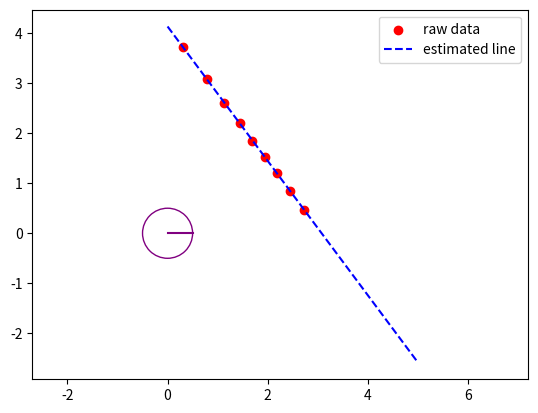

This figure's Python source:
import numpy as np
import matplotlib.pyplot as plt

WRITE = False # set to True if you want to write the data to a CSV file and process in another language

wall = [(0.1,4.), (3.,0.1)]

sigma = 0.

robot = [0.,0.]

def fit_line(data):
    # add your least-squares code here

    slope = 0.0
    b = 0.0
    t = 1.

    for i in range(0, len(data)):
        for j in range(0, len(data)):
            if (i != j):
                dist1, ang1 = data[i]
                dist2, ang2 = data[j]
                x1 = dist1 * np.cos(ang1)
                y1 = dist1 * np.sin(ang1)
                x2 = dist2 * np.cos(ang2)
                y2 = dist2 * np.sin(ang2)
                t_slope = ((y2-y1)/(x2-x1))
                slope = slope + ((t_slope - slope)/t)
                t = t + 1.

    for dist, ang in data:
        x = dist * np.cos(ang)
        y = dist * np.sin(ang)
        b = b + (y - slope*x)
    
    b = b / len(data)

    return slope, b

# plots results (will open a window / requires Xforwarding to view over SSH)
def PlotResults(data, a, b, wall, robot):
    fig, ax = plt.subplots()

    # visualize raw data
    remap_data = np.array([[d*np.cos(theta), d*np.sin(theta)] for (d, theta) in data])
    ax.scatter(remap_data[:,0], remap_data[:,1], color='red', marker='o', label="raw data")

    # visualize robot with heading at theta=0
    robot = plt.Circle(robot, 0.5, fill=False, edgecolor='purple')
    ax.add_patch(robot)
    heading = [[0, 0.5], [0,0]]
    ax.plot(heading[0], heading[1], color='purple')

    # visualize estimated wall line
    x = np.linspace(0,5,10)
    y = a*x+b
    ax.plot(x, y, color='blue', linestyle="--", label="estimated line")

    ax.legend()

    ax.set_xlim([-1, 5])
    ax.set_ylim([-1, 5])
    ax.axis('equal')
    plt.show()

def FindDistances(wall, robot, sigma):
    wall = np.array(wall)
    robot = np.array(robot)
    data = []
    for theta in np.linspace(0, np.pi, 20):
        t, u, pt = ShootRay(robot, theta, wall[0], wall[1])
        if t > 0 and (0 < u) and (1 > u):
            dist = np.linalg.norm(pt - robot)
            data.append((round(dist,2), round(theta,2)))
    noise = np.random.normal(loc=0.0, scale=sigma, size=len(data))
    data = np.array(data)
    dat = []
    i = 0
    for dist, ang in data:
        dat.append((dist + noise[i], ang))
        i = i + 1

    return np.array(dat)

def ShootRay(pt, theta, v1, v2):
    '''
    # find line intersection parameter of edge (v1,v2)
    # https://stackoverflow.com/questions/14307158/how-do-you-check-for-intersection-between-a-line-segment-and-a-line-ray-emanatin/32146853
    # https://stackoverflow.com/questions/563198/how-do-you-detect-where-two-line-segments-intersect/565282#565282
    '''
    def Cross2d(p,q):
        return p[0]*q[1] - p[1]*q[0]

    # points on ray are (x1,y1) + t*r
    r = (np.cos(theta), np.sin(theta))
    # points on segment are (x2,y2) + u*s
    s = v2-v1
    rXs = Cross2d(r,s)

    # if ray and target edge are parallel, will get divide by zero
    u = Cross2d(v1-pt, r)/rXs
    t = Cross2d(v1-pt, s)/rXs
    pint = np.array([pt[0] + np.cos(theta)*t, pt[1] + np.sin(theta)*t])
    return t, u, pint

def main():
    dat = FindDistances(wall, robot, sigma)
    print("raw data (distance, heading):", dat)
    # optionally, write data to file to process in another language
    if WRITE:
        np.savetxt('sensor-data.csv', dat, delimiter=',', fmt='%f')
    a, b = fit_line(dat)
    PlotResults(dat, a, b, wall, robot)

if __name__ == '__main__':
    main()
